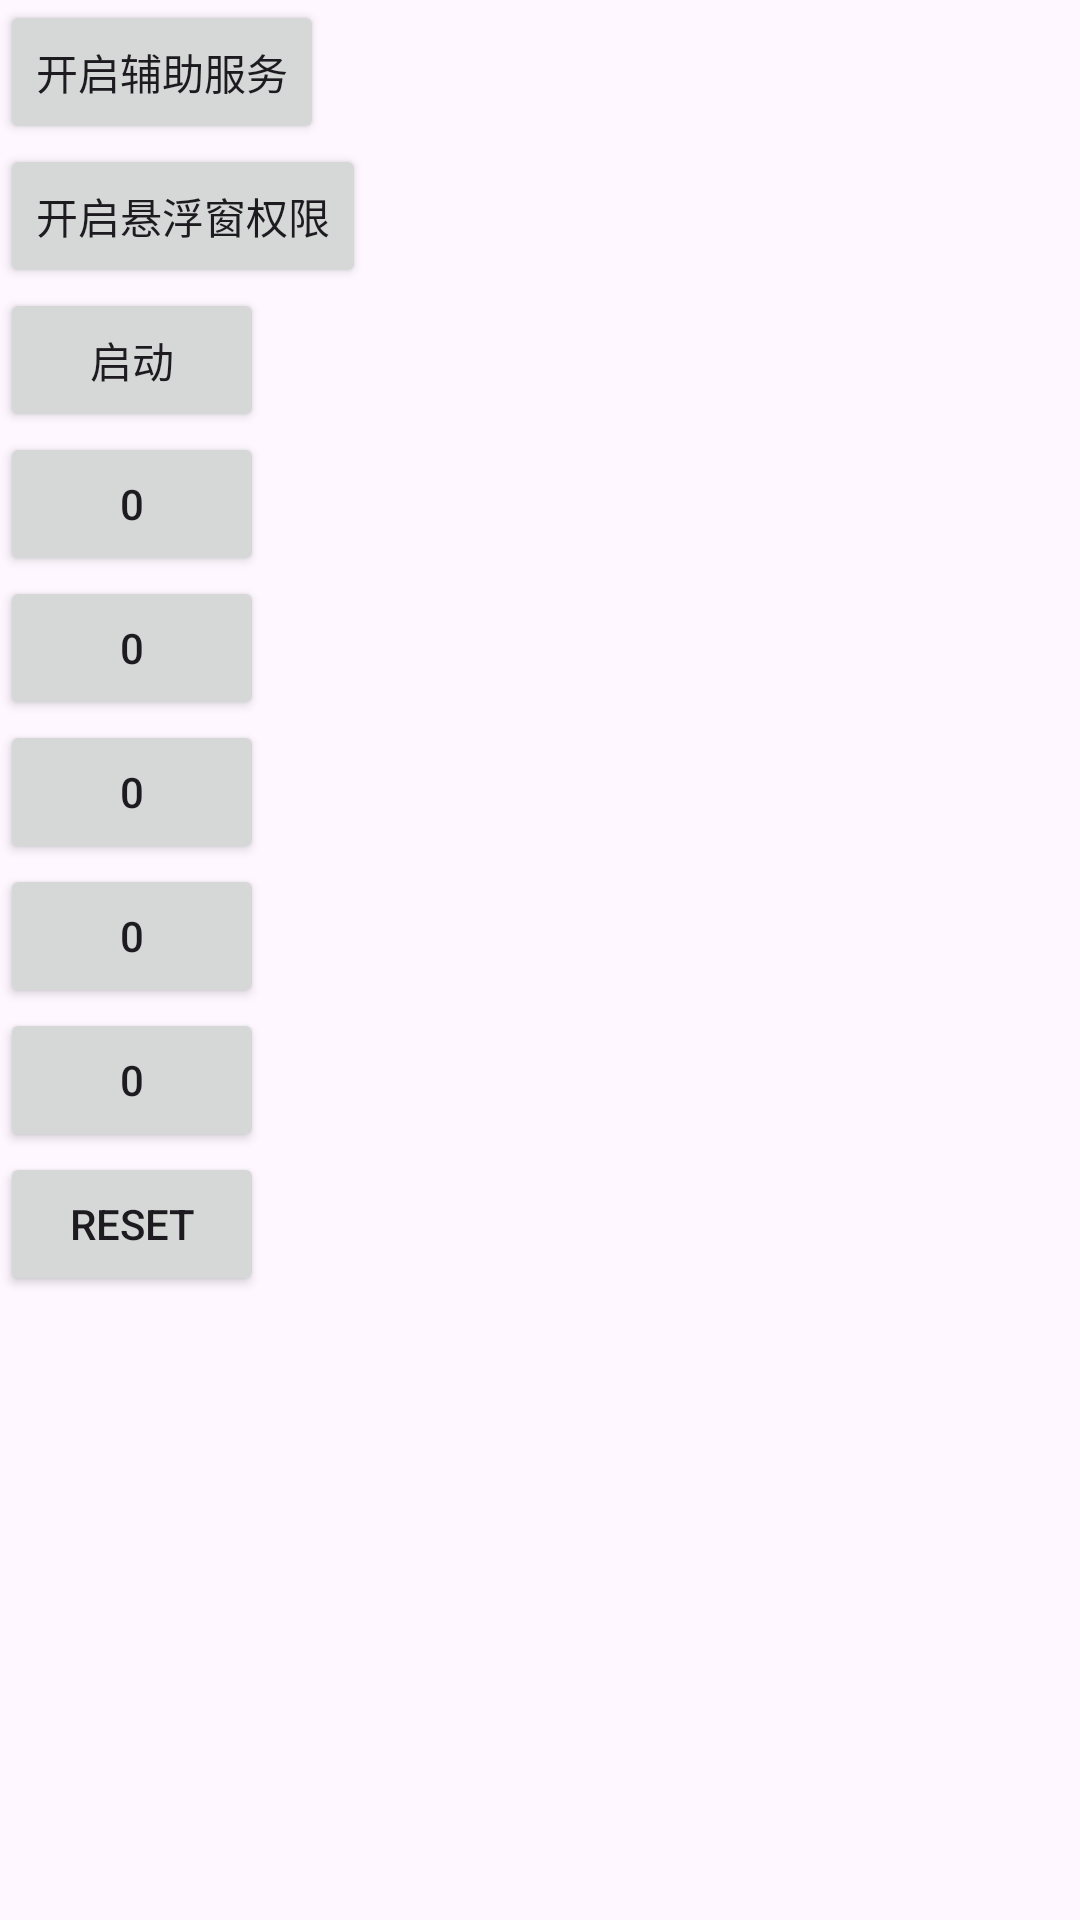

The Android layout XML behind this screen, and the referenced resources:
<!-- AndroidManifest.xml: application theme Theme.AccessibilityUtils -->
<!-- res/layout/activity_main.xml -->
<?xml version="1.0" encoding="utf-8"?>
<LinearLayout xmlns:android="http://schemas.android.com/apk/res/android"
    xmlns:app="http://schemas.android.com/apk/res-auto"
    xmlns:tools="http://schemas.android.com/tools"
    android:layout_width="match_parent"
    android:layout_height="match_parent"
    android:orientation="vertical"
    tools:context=".MainActivity">











    <Button
        android:id="@+id/btnOpenAcc"
        android:text="开启辅助服务"
        android:layout_width="wrap_content"
        android:layout_height="wrap_content"/>

    <Button
        android:id="@+id/btnOpenDialog"
        android:text="开启悬浮窗权限"
        android:layout_width="wrap_content"
        android:layout_height="wrap_content"/>

    <Button
        android:id="@+id/btnStart"
        android:text="启动"
        android:layout_width="wrap_content"
        android:layout_height="wrap_content"/>


    <Button
        android:id="@+id/btnTest1"
        android:text="0"
        android:layout_width="wrap_content"
        android:layout_height="wrap_content"/>


    <Button
        android:id="@+id/btnTest2"
        android:text="0"
        android:layout_width="wrap_content"
        android:layout_height="wrap_content"/>

    <Button
        android:id="@+id/btnTest3"
        android:text="0"
        android:layout_width="wrap_content"
        android:layout_height="wrap_content"/>

    <Button
        android:id="@+id/btnTest4"
        android:text="0"
        android:layout_width="wrap_content"
        android:layout_height="wrap_content"/>

    <Button
        android:id="@+id/btnTest5"
        android:text="0"
        android:layout_width="wrap_content"
        android:layout_height="wrap_content"/>

    <Button
        android:id="@+id/btnReset"
        android:text="reset"
        android:layout_width="wrap_content"
        android:layout_height="wrap_content"/>
</LinearLayout>
<!-- resources referenced by this layout -->
<resources>
  <style name="Theme.AccessibilityUtils" parent="Base.Theme.AccessibilityUtils" />
  <style name="Base.Theme.AccessibilityUtils" parent="Theme.Material3.DayNight.NoActionBar">
          
          
      </style>
</resources>
